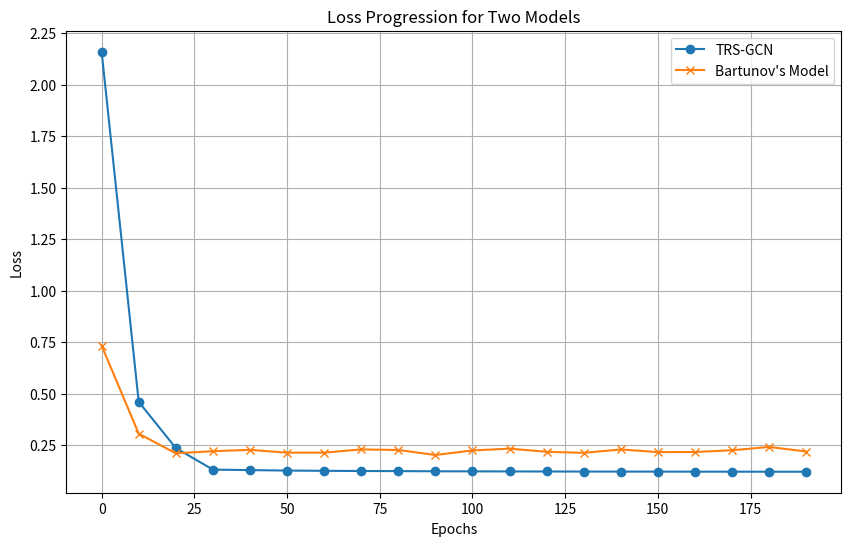

Python code for this plot:
import matplotlib.pyplot as plt

# Data for the first model
epochs_1 = [i for i in range(0, 191, 10)]
loss_1 = [2.1597, 0.4597, 0.2352, 0.1305, 0.1280, 0.1259, 0.1246, 0.1237, 0.1231, 0.1223, 0.1220, 0.1216, 0.1213, 0.1210, 0.1208, 0.1208, 0.1205, 0.1204, 0.1202, 0.1202, 0.1202]

# Data for the second model
epochs_2 = [0, 10, 20, 30, 40, 50, 60, 70, 80, 90, 100, 110, 120, 130, 140, 150, 160, 170, 180, 190]
loss_2 = [0.73263610899448395, 0.30501282811164856, 0.20956651866436005, 0.21984723210334778, 0.22628532350063324, 0.21269989013671875,
          0.21280831098556519, 0.2284678965806961, 0.2256929725408554, 0.2014976143836975, 0.2234528362751007, 0.23225827515125275,
          0.21681052446365356, 0.2119912952184677, 0.22816511988639832, 0.21545088291168213, 0.21592743694782257,
          0.2244366705417633, 0.2405872344970703, 0.2183505743741989]

# Adjusting the data length to match
epochs_1 = epochs_1[:20]
loss_1 = loss_1[:20]

# Plotting the loss over epochs for both models
plt.figure(figsize=(10, 6))
plt.plot(epochs_1, loss_1, label='TRS-GCN', marker='o')
plt.plot(epochs_2, loss_2, label='Bartunov\'s Model', marker='x')

# Labels and title
plt.xlabel('Epochs')
plt.ylabel('Loss')
plt.title('Loss Progression for Two Models')
plt.legend()

# Show the plot
plt.grid(True)
plt.show()
